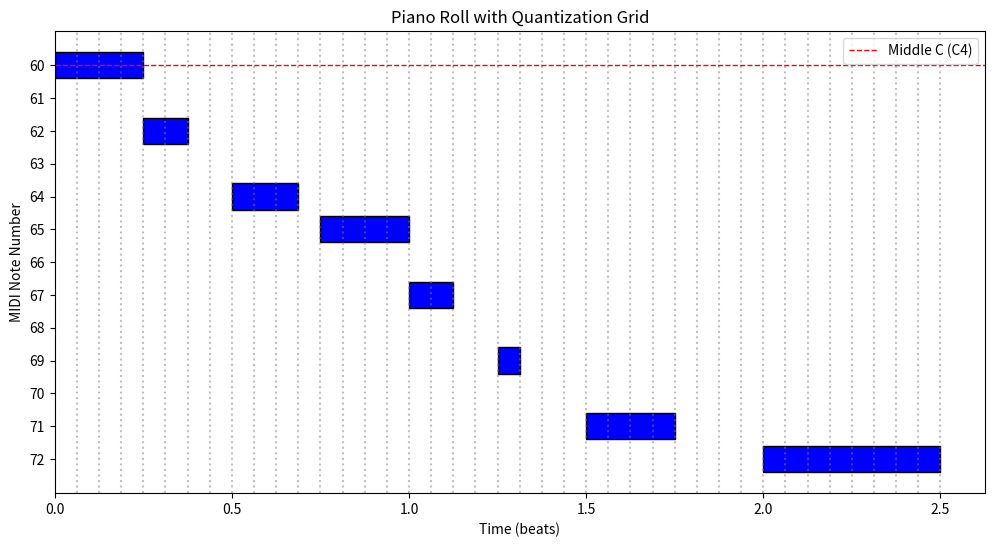

Write the Python code that produced this figure.
import matplotlib.pyplot as plt
import numpy as np
from fractions import Fraction

class Note:
    def __init__(self, position_beats: Fraction, duration_notevalue: Fraction, pitch: int, quantization: Fraction):
        self.position_beats: Fraction = position_beats 
        self.duration_notevalue: Fraction = duration_notevalue 
        self.pitch: int = pitch 
        self.quantization: Fraction = quantization 

def plot_piano_roll(notes):
    """
    Plot a piano roll for a list of Note objects with a quantization grid.
    
    :param notes: List of Note objects.
    """
    fig, ax = plt.subplots(figsize=(12, 6))

    # Find min quantization step (smallest fraction in all notes)
    min_quantization = min(note.quantization for note in notes)

    # Determine the max beat position for grid
    max_position = max(note.position_beats + note.duration_notevalue for note in notes)

    # Get pitch range
    min_pitch = min(note.pitch for note in notes)
    max_pitch = max(note.pitch for note in notes)

    # Draw vertical grid lines based on quantization
    grid_positions = np.arange(0, float(max_position) + float(min_quantization), float(min_quantization))
    for grid_pos in grid_positions:
        ax.axvline(grid_pos, color='gray', linestyle='dotted', alpha=0.5)

    # Draw horizontal line for Middle C (MIDI 60)
    if 60 in range(min_pitch, max_pitch + 1):
        ax.axhline(y=60, color='red', linestyle='dashed', linewidth=1, label="Middle C (C4)")

    # Plot notes
    for note in notes:
        ax.barh(y=note.pitch, width=float(note.duration_notevalue), left=float(note.position_beats), 
                height=0.8, color='blue', edgecolor='black')

    ax.set_xlabel("Time (beats)")
    ax.set_ylabel("MIDI Note Number")
    ax.set_title("Piano Roll with Quantization Grid")

    # Set MIDI note ticks and ensure increasing pitch order
    ax.set_yticks(range(min_pitch, max_pitch + 1))
    ax.invert_yaxis()  # Ensures MIDI 0 is at the bottom
    ax.legend()

    plt.show()

# Example Notes
notes = [
    Note(Fraction(0), Fraction(1, 4), 60, Fraction(1, 16)),  # C4
    Note(Fraction(1, 4), Fraction(1, 8), 62, Fraction(1, 16)),  # D4
    Note(Fraction(1, 2), Fraction(3, 16), 64, Fraction(1, 16)),  # E4
    Note(Fraction(3, 4), Fraction(1, 4), 65, Fraction(1, 16)),  # F4
    Note(Fraction(1), Fraction(1, 8), 67, Fraction(1, 16)),  # G4
    Note(Fraction(5, 4), Fraction(1, 16), 69, Fraction(1, 16)),  # A4
    Note(Fraction(6, 4), Fraction(1, 4), 71, Fraction(1, 16)),  # B4
    Note(Fraction(2), Fraction(1, 2), 72, Fraction(1, 16))   # C5
]

plot_piano_roll(notes)
